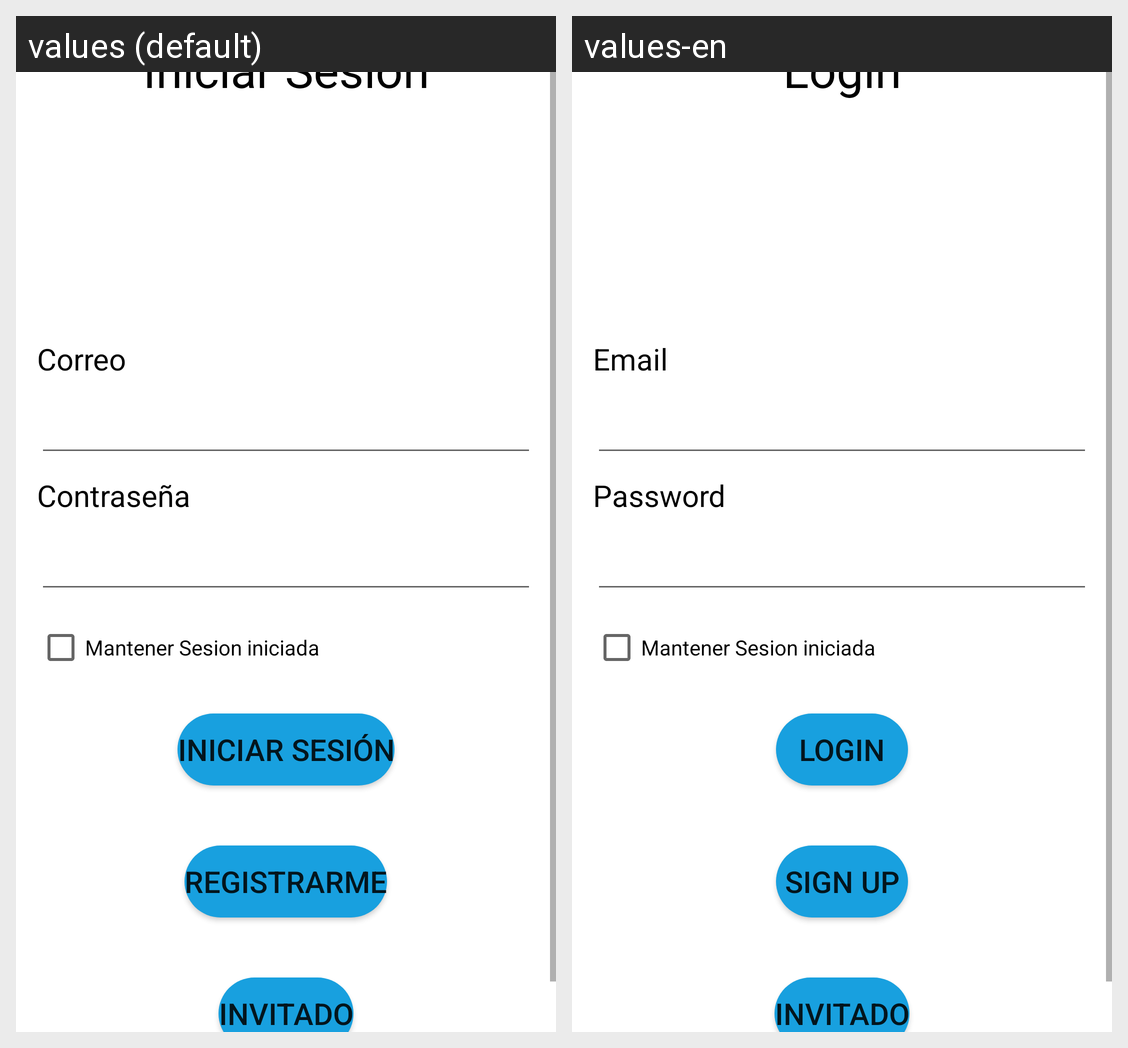

Locale-by-locale string values for the Android screen shown in this grid:
Android screen res/layout/activity_login.xml rendered under 2 locales, left to right: values (default), values-en. Device: Nexus 5 (rendered at 1080×1920; each locale shown at half size, 540×960, under a caption strip naming it); theme Theme.ProyectoFinal.
Strings drawn on this screen, with the default value and each locale's value (text and hints the layout hard-codes, and strings that could not be matched under every locale, appear in the picture but are not listed):

TituloLogin
  values: Iniciar Sesión
  values-en: Login

hint_correo_electronico
  values: Correo
  values-en: Email

hint_contrasena
  values: Contraseña
  values-en: Password

btn_login
  values: Iniciar Sesión
  values-en: Login

btn_guarda
  values: Registrarme
  values-en: Sign up

invitado
  values: Invitado
  values-en: Invitado  [not translated; the default value is used]
